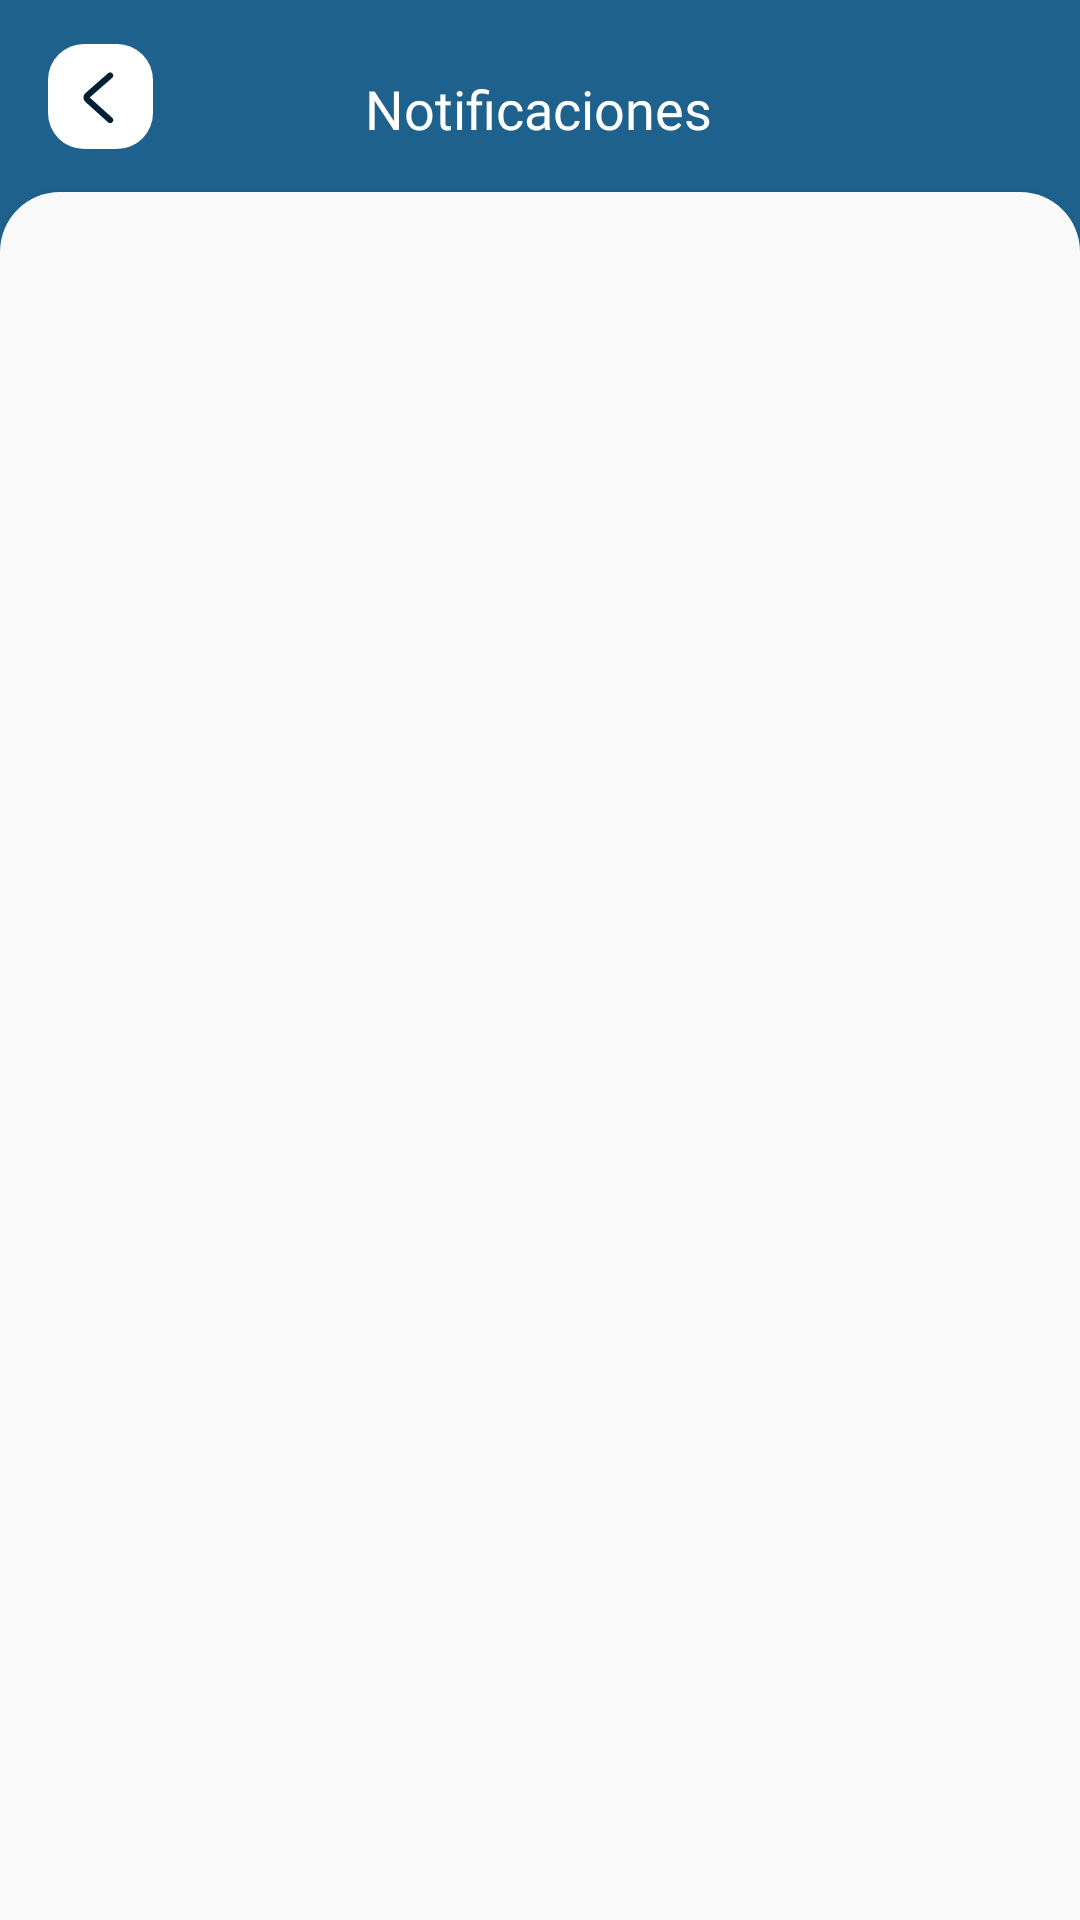

Produce the Android XML layout that renders to this screen, including the resource entries it uses.
<!-- AndroidManifest.xml: application theme Theme.TaskSphere -->
<!-- res/layout/activity_notification.xml -->
<androidx.constraintlayout.widget.ConstraintLayout xmlns:android="http://schemas.android.com/apk/res/android"
    xmlns:app="http://schemas.android.com/apk/res-auto"
    xmlns:tools="http://schemas.android.com/tools"
    android:layout_width="match_parent"
    android:layout_height="match_parent"
    android:layout_alignWithParentIfMissing="false"
    android:background="@color/azulOscuro">


    

    <TextView
        android:id="@+id/activityname"
        android:layout_width="wrap_content"
        android:layout_height="0dp"
        android:layout_marginStart="155dp"
        android:layout_marginTop="24dp"
        android:layout_marginEnd="156dp"
        android:layout_marginBottom="19dp"
        android:fontFamily="@font/poppins_semibold"
        android:gravity="center"
        android:text="Notificaciones"
        android:textColor="@color/white"
        android:textSize="18sp"
        app:layout_constraintBottom_toTopOf="@+id/recyclerContainer"
        app:layout_constraintEnd_toEndOf="parent"
        app:layout_constraintStart_toStartOf="parent"
        app:layout_constraintTop_toTopOf="parent"
        app:layout_constraintVertical_bias="1.0" />

    <Button
        android:id="@+id/backbutton"
        android:layout_width="35dp"
        android:layout_height="35dp"
        android:layout_marginStart="16dp"
        android:background="@drawable/button_ripple"
        android:drawableLeft="@drawable/back_arrow"
        android:paddingLeft="4dp"
        app:backgroundTint="@color/white"
        app:layout_constraintBottom_toTopOf="@+id/recyclerContainer"
        app:layout_constraintEnd_toStartOf="@+id/activityname"
        app:layout_constraintHorizontal_bias="0.0"
        app:layout_constraintStart_toStartOf="parent"
        app:layout_constraintTop_toTopOf="parent" />

    <androidx.recyclerview.widget.RecyclerView
        android:id="@+id/recyclerContainer"
        android:layout_width="0dp"
        android:layout_height="0dp"
        android:background="@drawable/rounded_main"
        android:elevation="4dp"
        android:orientation="vertical"

        app:layout_constraintBottom_toBottomOf="parent"
        app:layout_constraintEnd_toEndOf="parent"
        app:layout_constraintHeight_percent="0.9"
        app:layout_constraintHorizontal_bias="0.0"
        app:layout_constraintStart_toStartOf="parent"/>


</androidx.constraintlayout.widget.ConstraintLayout>
<!-- resources referenced by this layout -->
<resources>
  <color name="azulOscuro">#1F618D</color>
  <color name="white">#FFFFFFFF</color>
  <!-- drawable back_arrow (drawable) -->
  <vector xmlns:android="http://schemas.android.com/apk/res/android"
      android:width="25dp"
      android:height="25dp"
      android:viewportWidth="1024"
      android:viewportHeight="1024">
    <path
        android:pathData="M669.6,849.6c8.8,8 22.4,7.2 30.4,-1.6s7.2,-22.4 -1.6,-30.4l-309.6,-280c-8,-7.2 -8,-17.6 0,-24.8l309.6,-270.4c8.8,-8 9.6,-21.6 2.4,-30.4 -8,-8.8 -21.6,-9.6 -30.4,-2.4L360.8,480.8c-27.2,24 -28,64 -0.8,88.8l309.6,280z"
        android:strokeWidth="40.96"
        android:fillColor="@color/azulMasOscuro"
        android:strokeColor="@color/azulMasOscuro"/>
  </vector>
  <!-- drawable button_ripple (drawable) -->
  <?xml version="1.0" encoding="utf-8"?>
  <ripple xmlns:android="http://schemas.android.com/apk/res/android"
      android:color="?android:colorControlHighlight">
      <item android:id="@android:id/background">
          <shape android:shape="rectangle">
              <corners android:radius="12dp" />
          </shape>
      </item>
  </ripple>
  <!-- drawable rounded_main (drawable) -->
  <shape xmlns:android="http://schemas.android.com/apk/res/android">
      <corners android:topLeftRadius="20dp"
          android:topRightRadius="20dp"/>
      <solid
          android:color="@color/grayBackground"/>
  </shape>
  <style name="Theme.TaskSphere" parent="Base.Theme.TaskSphere" />
  <color name="azulMasOscuro">#002037</color>
  <color name="grayBackground">#FAFAFA</color>
  <style name="Base.Theme.TaskSphere" parent="Theme.Material3.DayNight.NoActionBar">
          <item name="colorPrimary">@color/black</item>
          <item name="colorControlActivated">@color/azulClaro</item>
          <item name="android:colorActivatedHighlight">@color/azulClaro</item>
          <item name="colorSecondaryVariant">@color/azulClaro</item>
          <item name="colorOnBackground">@color/azulClaro</item>
          <item name="colorSurface">@color/azulClaro</item>
          <item name="colorPrimaryVariant">@color/azulClaro</item>
          <item name="colorSecondary">@color/azulClaro</item>
          <item name="colorOnPrimary">@color/white</item>
          <item name="android:checkedButton">@color/white</item>
  
          <item name="colorError">@color/azulClaro</item>
  
      </style>
  <color name="black">#FF000000</color>
  <color name="azulClaro">#5DADE2</color>
</resources>
